Run: headless pygame with SDL's dummy video driver; simulated clock (each Clock.tick advances the game by its frame time, no real sleeping); random seed 0; keys injected as events and as key.get_pressed() state; no mouse input; restart key R tapped at the start of phases 3 and 4.
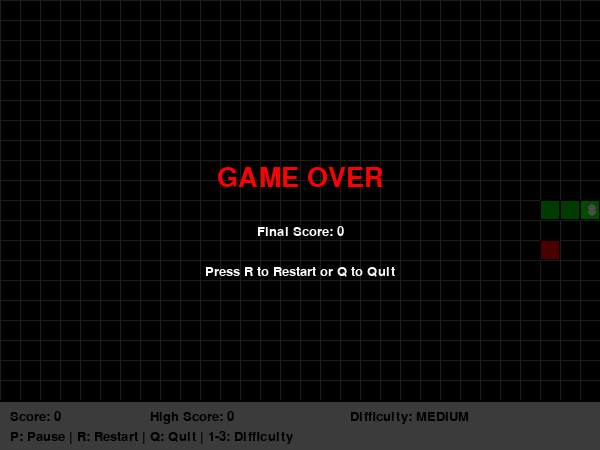
Frame 1 of 4 · flips 1–60 · no input
Frame 2 of 4 · flips 61–180 · tapped SPACE, RETURN · held RIGHT (→), D · screen unchanged from frame 1, image omitted
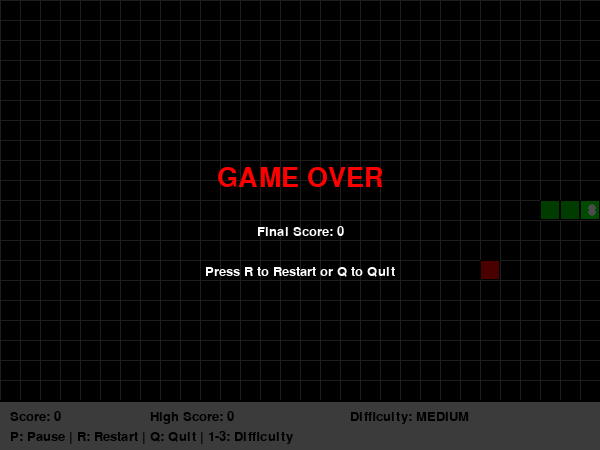
Frame 3 of 4 · flips 181–300 · tapped R · held DOWN (↓), S
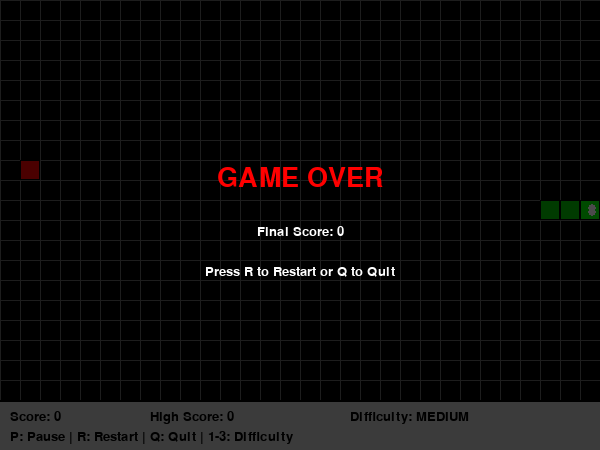
Frame 4 of 4 · flips 301–420 · tapped R · held LEFT (←), A, UP (↑), W

The pygame program that drew these frames:

import pygame
import random
import sys
import time
from enum import Enum

# Initialize pygame
pygame.init()

# Game constants
class Direction(Enum):
    UP = 1
    DOWN = 2
    LEFT = 3
    RIGHT = 4

class Difficulty(Enum):
    EASY = 1
    MEDIUM = 2
    HARD = 3

# Colors
WHITE = (255, 255, 255)
BLACK = (0, 0, 0)
RED = (255, 0, 0)
GREEN = (0, 255, 0)
DARK_GREEN = (0, 200, 0)
BLUE = (0, 0, 255)
GRAY = (100, 100, 100)
LIGHT_GRAY = (200, 200, 200)

class SnakeGame:
    def __init__(self):
        # Game settings
        self.cell_size = 20
        self.grid_width = 30
        self.grid_height = 20
        self.screen_width = self.cell_size * self.grid_width
        self.screen_height = self.cell_size * self.grid_height + 50  # Extra space for score
        
        # Game state
        self.difficulty = Difficulty.MEDIUM
        self.speed = self.get_speed()
        self.score = 0
        self.high_score = 0
        self.game_over = False
        self.paused = False
        
        # Initialize screen
        self.screen = pygame.display.set_mode((self.screen_width, self.screen_height))
        pygame.display.set_caption("Snake Game - GitHub Edition")
        self.clock = pygame.time.Clock()
        self.font = pygame.font.SysFont('Arial', 20)
        self.big_font = pygame.font.SysFont('Arial', 40)
        
        # Initialize game objects
        self.reset_game()
    
    def get_speed(self):
        """Get game speed based on difficulty"""
        speeds = {
            Difficulty.EASY: 8,
            Difficulty.MEDIUM: 12,
            Difficulty.HARD: 18
        }
        return speeds[self.difficulty]
    
    def reset_game(self):
        """Reset the game to initial state"""
        # Snake starts in the middle, moving right
        self.snake = [
            (self.grid_width // 2, self.grid_height // 2),
            (self.grid_width // 2 - 1, self.grid_height // 2),
            (self.grid_width // 2 - 2, self.grid_height // 2)
        ]
        self.direction = Direction.RIGHT
        self.next_direction = Direction.RIGHT
        
        # Generate first food
        self.food = self.generate_food()
        self.score = 0
        self.game_over = False
        self.speed = self.get_speed()
    
    def generate_food(self):
        """Generate food at random position not occupied by snake"""
        while True:
            food = (random.randint(0, self.grid_width - 1), 
                   random.randint(0, self.grid_height - 1))
            if food not in self.snake:
                return food
    
    def handle_input(self):
        """Handle keyboard input"""
        for event in pygame.event.get():
            if event.type == pygame.QUIT:
                pygame.quit()
                sys.exit()
            
            if event.type == pygame.KEYDOWN:
                if self.game_over:
                    if event.key == pygame.K_r:
                        self.reset_game()
                    elif event.key == pygame.K_q:
                        pygame.quit()
                        sys.exit()
                elif event.key == pygame.K_p:
                    self.paused = not self.paused
                elif event.key == pygame.K_1:
                    self.difficulty = Difficulty.EASY
                    self.speed = self.get_speed()
                elif event.key == pygame.K_2:
                    self.difficulty = Difficulty.MEDIUM
                    self.speed = self.get_speed()
                elif event.key == pygame.K_3:
                    self.difficulty = Difficulty.HARD
                    self.speed = self.get_speed()
                elif not self.paused:
                    # Direction changes (can't reverse)
                    if event.key == pygame.K_UP and self.direction != Direction.DOWN:
                        self.next_direction = Direction.UP
                    elif event.key == pygame.K_DOWN and self.direction != Direction.UP:
                        self.next_direction = Direction.DOWN
                    elif event.key == pygame.K_LEFT and self.direction != Direction.RIGHT:
                        self.next_direction = Direction.LEFT
                    elif event.key == pygame.K_RIGHT and self.direction != Direction.LEFT:
                        self.next_direction = Direction.RIGHT
    
    def update(self):
        """Update game state"""
        if self.game_over or self.paused:
            return
        
        # Update direction
        self.direction = self.next_direction
        
        # Calculate new head position
        head_x, head_y = self.snake[0]
        if self.direction == Direction.UP:
            new_head = (head_x, head_y - 1)
        elif self.direction == Direction.DOWN:
            new_head = (head_x, head_y + 1)
        elif self.direction == Direction.LEFT:
            new_head = (head_x - 1, head_y)
        elif self.direction == Direction.RIGHT:
            new_head = (head_x + 1, head_y)
        
        # Check for collisions with walls
        if (new_head[0] < 0 or new_head[0] >= self.grid_width or 
            new_head[1] < 0 or new_head[1] >= self.grid_height):
            self.game_over = True
            self.high_score = max(self.high_score, self.score)
            return
        
        # Check for collisions with self
        if new_head in self.snake:
            self.game_over = True
            self.high_score = max(self.high_score, self.score)
            return
        
        # Move snake
        self.snake.insert(0, new_head)
        
        # Check for food collision
        if new_head == self.food:
            self.score += 10 * self.difficulty.value
            self.food = self.generate_food()
            # Increase speed slightly with score (optional)
            if self.score % 100 == 0 and self.speed < 25:
                self.speed += 1
        else:
            # Remove tail if no food eaten
            self.snake.pop()
    
    def draw(self):
        """Draw everything on the screen"""
        self.screen.fill(BLACK)
        
        # Draw grid (optional, for better visualization)
        for x in range(0, self.screen_width, self.cell_size):
            pygame.draw.line(self.screen, GRAY, (x, 0), (x, self.screen_height - 50))
        for y in range(0, self.screen_height - 50, self.cell_size):
            pygame.draw.line(self.screen, GRAY, (0, y), (self.screen_width, y))
        
        # Draw snake
        for i, (x, y) in enumerate(self.snake):
            color = DARK_GREEN if i > 0 else GREEN  # Head is brighter
            rect = pygame.Rect(x * self.cell_size, y * self.cell_size, 
                             self.cell_size, self.cell_size)
            pygame.draw.rect(self.screen, color, rect)
            pygame.draw.rect(self.screen, BLACK, rect, 1)  # Border
            
            # Draw eyes on head
            if i == 0:
                eye_size = self.cell_size // 5
                # Determine eye positions based on direction
                if self.direction == Direction.RIGHT:
                    left_eye = (rect.right - eye_size * 2, rect.top + eye_size * 2)
                    right_eye = (rect.right - eye_size * 2, rect.bottom - eye_size * 2)
                elif self.direction == Direction.LEFT:
                    left_eye = (rect.left + eye_size, rect.top + eye_size * 2)
                    right_eye = (rect.left + eye_size, rect.bottom - eye_size * 2)
                elif self.direction == Direction.UP:
                    left_eye = (rect.left + eye_size * 2, rect.top + eye_size)
                    right_eye = (rect.right - eye_size * 2, rect.top + eye_size)
                else:  # DOWN
                    left_eye = (rect.left + eye_size * 2, rect.bottom - eye_size)
                    right_eye = (rect.right - eye_size * 2, rect.bottom - eye_size)
                
                pygame.draw.circle(self.screen, WHITE, left_eye, eye_size)
                pygame.draw.circle(self.screen, WHITE, right_eye, eye_size)
        
        # Draw food
        food_rect = pygame.Rect(self.food[0] * self.cell_size, 
                              self.food[1] * self.cell_size,
                              self.cell_size, self.cell_size)
        pygame.draw.rect(self.screen, RED, food_rect)
        pygame.draw.rect(self.screen, BLACK, food_rect, 1)
        
        # Draw score panel
        score_panel = pygame.Rect(0, self.screen_height - 50, self.screen_width, 50)
        pygame.draw.rect(self.screen, LIGHT_GRAY, score_panel)
        pygame.draw.line(self.screen, BLACK, (0, self.screen_height - 50), 
                        (self.screen_width, self.screen_height - 50), 2)
        
        # Draw score text
        score_text = self.font.render(f"Score: {self.score}", True, BLACK)
        high_score_text = self.font.render(f"High Score: {self.high_score}", True, BLACK)
        difficulty_text = self.font.render(f"Difficulty: {self.difficulty.name}", True, BLACK)
        
        self.screen.blit(score_text, (10, self.screen_height - 40))
        self.screen.blit(high_score_text, (150, self.screen_height - 40))
        self.screen.blit(difficulty_text, (350, self.screen_height - 40))
        
        # Draw controls info
        controls_text = self.font.render("P: Pause | R: Restart | Q: Quit | 1-3: Difficulty", True, BLACK)
        self.screen.blit(controls_text, (10, self.screen_height - 20))
        
        # Draw game over screen
        if self.game_over:
            overlay = pygame.Surface((self.screen_width, self.screen_height))
            overlay.set_alpha(180)
            overlay.fill(BLACK)
            self.screen.blit(overlay, (0, 0))
            
            game_over_text = self.big_font.render("GAME OVER", True, RED)
            score_text = self.font.render(f"Final Score: {self.score}", True, WHITE)
            restart_text = self.font.render("Press R to Restart or Q to Quit", True, WHITE)
            
            self.screen.blit(game_over_text, 
                           (self.screen_width // 2 - game_over_text.get_width() // 2, 
                            self.screen_height // 2 - 60))
            self.screen.blit(score_text, 
                           (self.screen_width // 2 - score_text.get_width() // 2, 
                            self.screen_height // 2))
            self.screen.blit(restart_text, 
                           (self.screen_width // 2 - restart_text.get_width() // 2, 
                            self.screen_height // 2 + 40))
        
        # Draw pause screen
        elif self.paused:
            overlay = pygame.Surface((self.screen_width, self.screen_height))
            overlay.set_alpha(120)
            overlay.fill(BLACK)
            self.screen.blit(overlay, (0, 0))
            
            pause_text = self.big_font.render("PAUSED", True, WHITE)
            continue_text = self.font.render("Press P to Continue", True, WHITE)
            
            self.screen.blit(pause_text, 
                           (self.screen_width // 2 - pause_text.get_width() // 2, 
                            self.screen_height // 2 - 30))
            self.screen.blit(continue_text, 
                           (self.screen_width // 2 - continue_text.get_width() // 2, 
                            self.screen_height // 2 + 20))
        
        pygame.display.flip()
    
    def run(self):
        """Main game loop"""
        while True:
            self.handle_input()
            self.update()
            self.draw()
            self.clock.tick(self.speed)

# Run the game
if __name__ == "__main__":
    game = SnakeGame()
    game.run()
